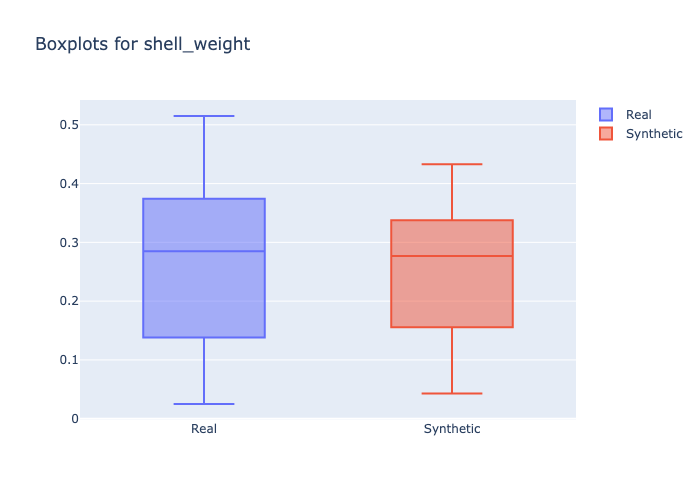

Values plotted in this chart, from the file beside it:
min, 1st_quantile, mean, median, 3rd_quantile, max
0.025, 0.176, 0.2648, 0.285, 0.3273, 0.515
0.043, 0.193, 0.2474, 0.277, 0.306, 0.433
